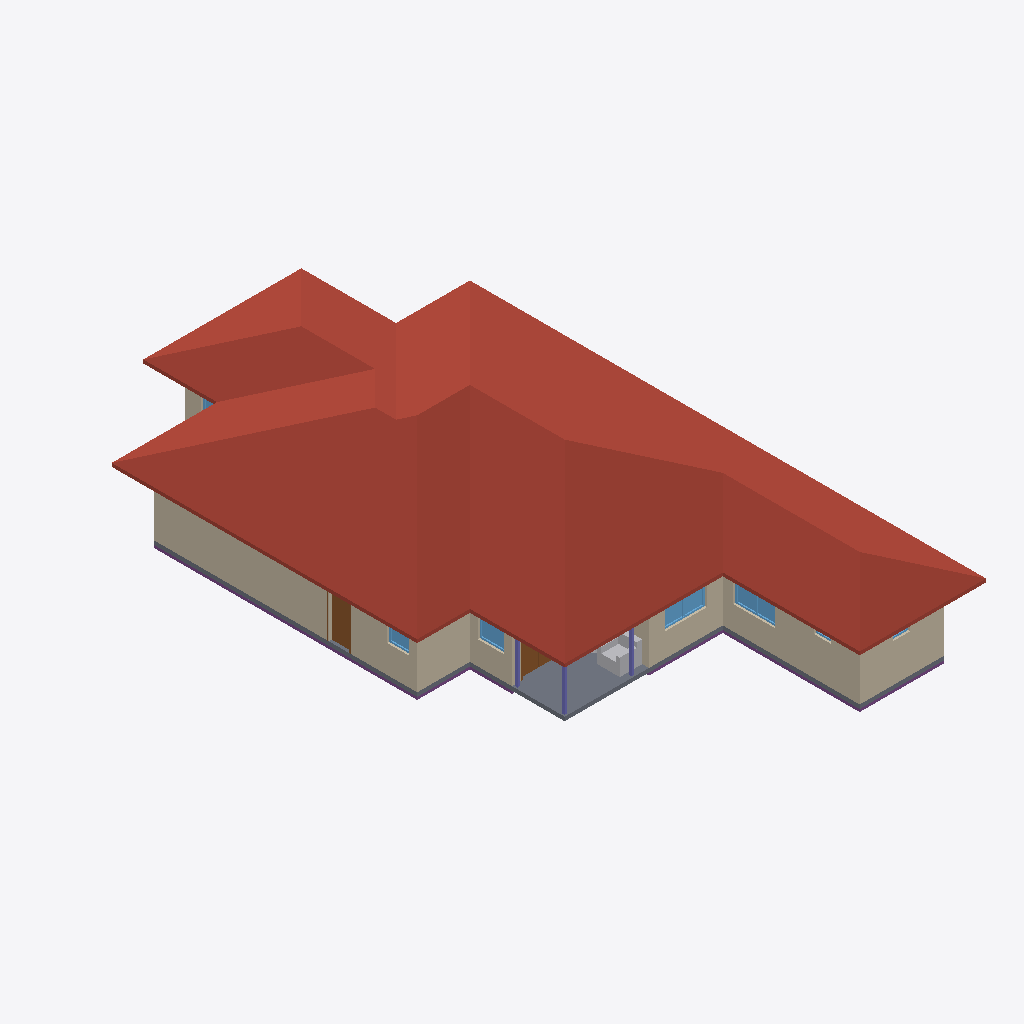
Isometric view of an IFC building model (IFC-SPF (STEP), schema IFC4, length unit metre), seen from the south-west, elements coloured by IFC class: 13 walls (beige), 7 windows (light blue), 3 columns (violet), 2 slabs (grey), 2 doors (brown), 1 roof (red-brown), 1 footing (purple), 1 other element (light grey).
Extent 12.8 m × 23.2 m × 4.8 m (x, y, z). Storeys (1): Level 1 at 0.25 m. Elements (96): 39 IfcWall, 27 IfcFurnishingElement, 13 IfcWindow, 10 IfcDoor, 3 IfcColumn, 2 IfcSlab, 1 IfcFooting, 1 IfcRoof.

HEADER;
FILE_DESCRIPTION(('ViewDefinition [CoordinationView]'),'2;1');
FILE_NAME('h978042777-s1.ifc','2026-11-04T09:33:42',('',''),(''),'IfcOpenShell 0.8.0','IfcOpenShell 0.8.0','');
FILE_SCHEMA(('IFC4'));
ENDSEC;
DATA;
#23=IFCPROJECT('0urT2bcuLAox0rv9sOCGUq',#5,'b978042777',$,$,$,$,(#21),#19);
#24=IFCSITE('0J6QcQjt974OwpyCcHOvM7',#5,'Site','',$,$,$,'Site',.COMPLEX.,(0,0,0),(0,0,0),0.0,$,$);
#25=IFCBUILDING('2KdGGfHSfBHRxtAT8H5VzR',#5,'OSM 978042777','',$,$,$,'OSM 978042777',.COMPLEX.,$,$,$);
#26=IFCBUILDINGSTOREY('0ouzVBsdD2rA6xh68N1IzL',#5,'Level 1','',$,$,$,'Level 1',.COMPLEX.,0.25);
#15749=IFCROOF('3E9qXSuyf7_ukDIhkHNfxd',#5,'Hip roof','',$,#595,#15748,$,.FLAT_ROOF.);
#1510=IFCWALL('26m6keJjb1kAMStnn171NI',#5,'Exterior wall L002','',$,#595,#1509,$,.MOVABLE.);
#1236=IFCSLAB('1Gxcko17fC$829oD855v2g',#5,'Porch deck','',$,#595,#1235,$,.FLOOR.);
#3325=IFCWALL('2XtZtgG157GRn8u2p889NS',#5,'Exterior wall L013','',$,#595,#3324,$,.MOVABLE.);
#2278=IFCWALL('1K22x1oC52yho8Ib7GJAfh',#5,'Exterior wall L006','',$,#595,#2277,$,.MOVABLE.);
#1318=IFCWALL('2mDKdiT7b2te4y1LDgcXKd',#5,'Exterior wall L1','',$,#595,#1317,$,.MOVABLE.);
#1169=IFCSLAB('0MmyqtYinCWgtjZIOksieW',#5,'Floor slab L1','',$,#595,#1168,$,.FLOOR.);
#3585=IFCWALL('3fqXl9wWL1qQeIsn2g6Hmj',#5,'Exterior wall L014','',$,#595,#3584,$,.MOVABLE.);
#4036=IFCWALL('0ts5LcWHn7YhySR_cARCEu',#5,'Exterior wall L016','',$,#595,#4035,$,.MOVABLE.);
#598=IFCFOOTING('0n2IzYzFX5UgwGSuaVSn$h',#5,'Plinth','',$,#595,#597,$,.CAISSON_FOUNDATION.);
#2416=IFCWALL('0nZdwUQHzADe7waBX2Cimg',#5,'Exterior wall L007','',$,#595,#2415,$,.MOVABLE.);
#1572=IFCWALL('3W$ryAx1XDnAXjnAyq_29W',#5,'Exterior wall L003','',$,#595,#1571,$,.MOVABLE.);
#5433=IFCFURNISHINGELEMENT('0KTk8FXEb7IQ7BxdOnpYGV',#5,'porch_chair','',$,#595,#5432,$);
#1389=IFCDOOR('1wlg8WPnTBkQZcTZ7jd7ID',#5,'Door','',$,#595,#1388,$,1000.0,$,.DOOR.,.SINGLE_SWING_LEFT.,$);
#2523=IFCWINDOW('3W_e7GgDPCO9TZhTmTCe9a',#5,'Window004','',$,#595,#2522,$,1000.0,$,.WINDOW.,.SINGLE_PANEL.,$);
#3692=IFCWINDOW('2OOIpiItr09AttBNNl6gqc',#5,'Window010','',$,#595,#3691,$,1000.0,$,.WINDOW.,.SINGLE_PANEL.,$);
#3898=IFCDOOR('3D5pgvREP12Px7XwC51b0e',#5,'Door003','',$,#595,#3897,$,1000.0,$,.DOOR.,.SINGLE_SWING_LEFT.,$);
#1655=IFCWINDOW('0bxvlUul5E1gME3CrVLXjI',#5,'Window001','',$,#595,#1654,$,1000.0,$,.WINDOW.,.SINGLE_PANEL.,$);
#2008=IFCWALL('22r2L8jOv7zxP5vly36VnJ',#5,'Exterior wall L004','',$,#595,#2007,$,.MOVABLE.);
#2153=IFCWALL('1oI2AOCtv9xBN9RwflaZaZ',#5,'Exterior wall L005','',$,#595,#2152,$,.MOVABLE.);
#1472=IFCWINDOW('3DjC60LGr7UPLDbrhc9BYX',#5,'Window','',$,#595,#1471,$,1000.0,$,.WINDOW.,.SINGLE_PANEL.,$);
#15166=IFCCOLUMN('0y$Vjx6U9CFQ2nK8MWuADj',#5,'Porch post','',$,#595,#15165,$,.COLUMN.);
#15197=IFCCOLUMN('0K07dTp7vAtQD$onqysq8j',#5,'Porch post001','',$,#595,#15196,$,.COLUMN.);
#15228=IFCCOLUMN('3DQvWb7ZT3lh$a6d_QwOM3',#5,'Porch post002','',$,#595,#15227,$,.COLUMN.);
#3743=IFCWALL('0fDk9NE4D9a8RbONi4U7bZ',#5,'Exterior wall L015','',$,#595,#3742,$,.MOVABLE.);
#4140=IFCWALL('3$FKNT2_bFyQihy4lVWbJ0',#5,'Interior wall L012','',$,#595,#4139,$,.MOVABLE.);
#2115=IFCWINDOW('38UtA7ABbA7wJkailo2_aK',#5,'Window002','',$,#595,#2114,$,1000.0,$,.WINDOW.,.SINGLE_PANEL.,$);
#2361=IFCWINDOW('2PnOBQmIP5UwItNOI2O7_3',#5,'Window003','',$,#595,#2360,$,1000.0,$,.WINDOW.,.SINGLE_PANEL.,$);
#3408=IFCWINDOW('3V7nGxHiX94ha0oZBG9pjP',#5,'Window009','',$,#595,#3407,$,1000.0,$,.WINDOW.,.SINGLE_PANEL.,$);
#4313=IFCWALL('2AtY$LQFD2gxMbF4OeNgSw',#5,'Interior wall L014','',$,#595,#4312,$,.MOVABLE.);
ENDSEC;
